Run: headless pygame with SDL's dummy video driver; simulated clock (each Clock.tick advances the game by its frame time, no real sleeping); random seed 0; keys injected as events and as key.get_pressed() state; mouse plan: one left click at the window centre at the start of phase 2, then a move to the lower-right quarter at the start of phase 3.
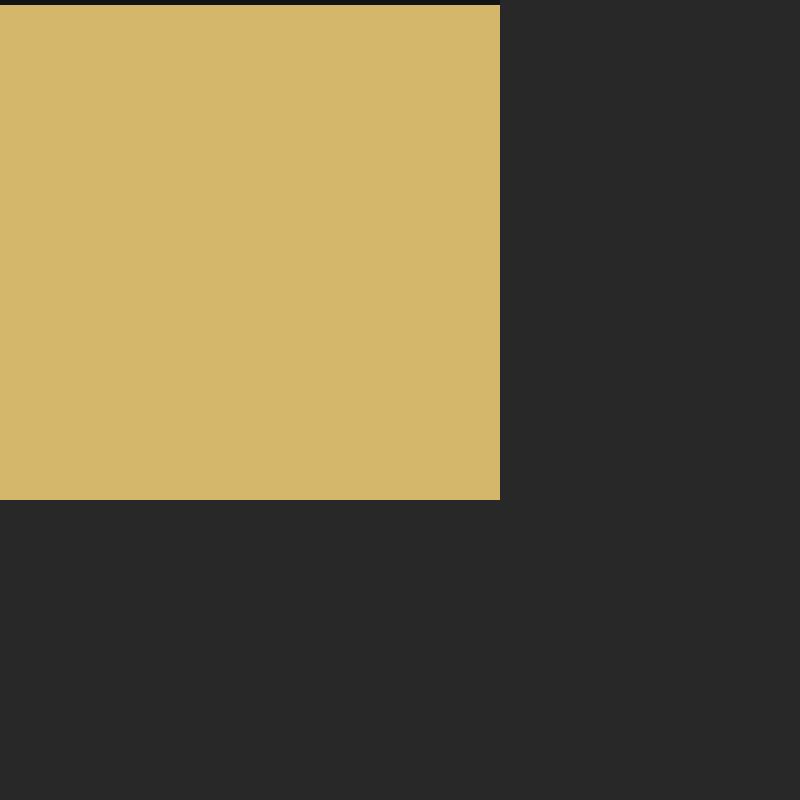
Frame 1 of 4 · flips 1–60 · no input
Frame 2 of 4 · flips 61–180 · clicked the window centre · tapped SPACE, RETURN · held RIGHT (→), D · screen unchanged from frame 1, image omitted
Frame 3 of 4 · flips 181–300 · moved the mouse to the lower-right quarter · held DOWN (↓), S · screen unchanged from frame 2, image omitted
Frame 4 of 4 · flips 301–420 · held LEFT (←), A, UP (↑), W · screen unchanged from frame 3, image omitted

The pygame program that drew these frames:

import pygame
from pygame.locals import *
import sys
import time
import random

TAILLE_CELL = 5
N = 100
BLEU = (70, 130, 180)
NOIR = (20, 20, 20)
GRIS = (40, 40, 40)
Jaune = (212, 183, 106)

class particule():
    def __init__(self,x,y, grav = 1):
        self.x = x
        self.y = y
        self.type = 'sable'
        self.taille = 5
        self.vie = False
        self.next_vie = False
        self.grav = grav
        self.couleur = Jaune if self.vie else NOIR

    def Update(self):
        self.vie = self.next_vie
        self.couleur = Jaune if self.vie else NOIR

    def reveil(self):
        self.next_vie= True

    def mort(self):
        self.next_vie = False

    def Dessiner(self,surface):
        px = self.x * self.taille
        py = self.y * self.taille
        pygame.draw.rect(surface, self.couleur, (px, py, self.taille, self.taille))

    def CheckVoisins(self, grille):

        if self.type != 'sable':
            return

        directions = [(1, 1), (-1, 1)]
        bas = (self.x, self.y + self.grav)

        if bas in grille and not grille[bas].vie:
            grille[bas].next_vie = True
            self.next_vie = False

        dx, dy = random.choice(directions)
        diag = (self.x + dx, self.y + dy)

        if diag in grille and not grille[diag].vie:
            grille[diag].next_vie = True
            self.next_vie = False


def creer_grille(N):
    grille = {}
    for y in range(N):
        for x in range(N):
            grille[(x,y)] = particule(x,y)
        
    return grille


def afficher_grille(screen, dico):
    for cell in dico.values():
        rect = pygame.Rect(cell.x * TAILLE_CELL, cell.y * TAILLE_CELL, TAILLE_CELL, TAILLE_CELL)
        pygame.draw.rect(screen, cell.couleur, rect)


pygame.init()
screen = pygame.display.set_mode((800,800))
pygame.display.set_caption("sable simulator")
clock = pygame.time.Clock()
grille = creer_grille(N)

loop = True
while loop :
    for event in pygame.event.get():
        if event.type == QUIT:
            pygame.quit()
            sys.exit()
        if event.type == KEYDOWN:
            if event.key == K_ESCAPE :
                pygame.quit()
                sys.exit()

        if event.type == pygame.MOUSEBUTTONDOWN:
            if event.button == 1:
                x_pixel, y_pixel = event.pos
                case_x = x_pixel // 5
                case_y = y_pixel // 5

                if (case_x, case_y) in grille:
                    grille[(case_x, case_y)].reveil()


    for y in range(N-1, -1, -1):
        for x in range(N):
            grille[(x,y)].CheckVoisins(grille)

    for y in range(N):
        for x in range(N):
            grille[(x,y)].Update()


    screen.fill(GRIS)
    afficher_grille(screen, grille)
    pygame.display.flip()

    clock.tick(60)
    
